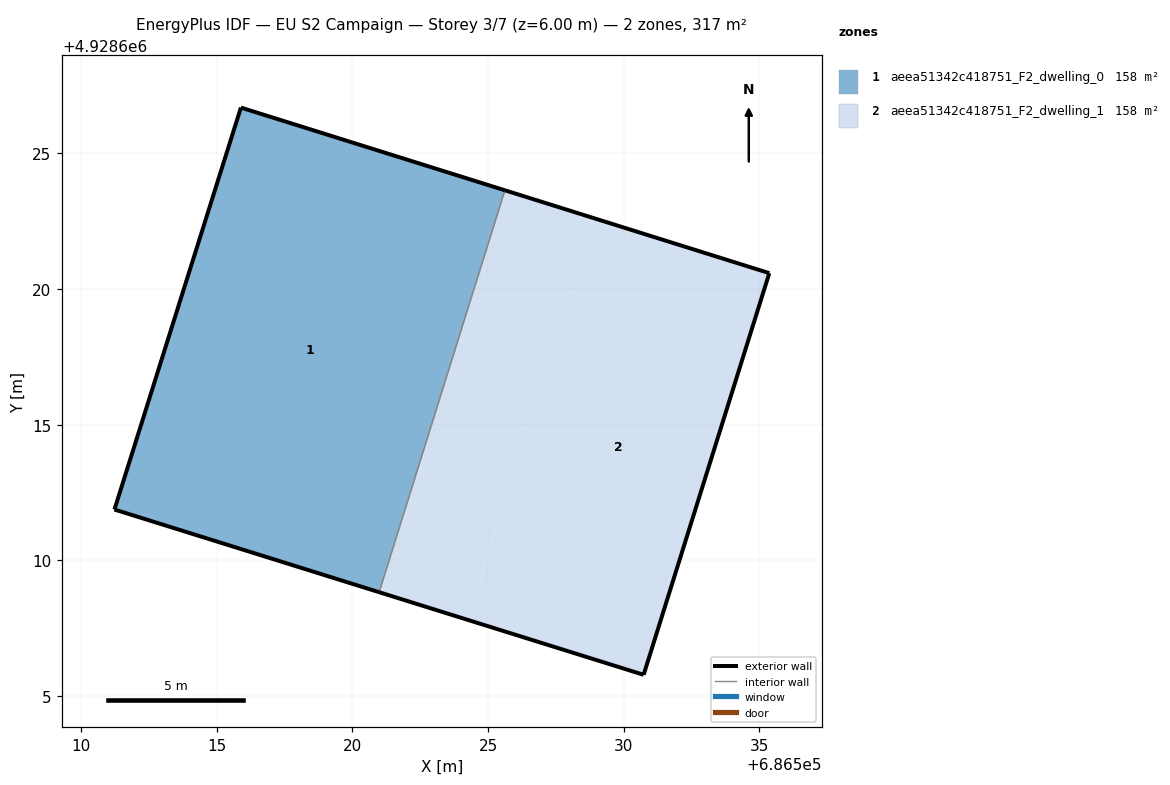
=== STOREY PLAN SPEC (per zone: floor XY polygon, exterior-wall plan segments, windows/doors) ===
zone 1: aeea51342c418751_F2_dwelling_0  (158.4 m²)
  floor: (686520.99, 4928608.83) (686525.62, 4928623.64) (686515.89, 4928626.69) (686511.23, 4928611.88)
  exterior wall: (686520.99, 4928608.83) – (686511.23, 4928611.88)  [10.2 m]
  exterior wall: (686511.23, 4928611.88) – (686515.89, 4928626.69)  [15.5 m]
  exterior wall: (686515.89, 4928626.69) – (686525.62, 4928623.64)  [10.2 m]
  interior walls: 1
zone 2: aeea51342c418751_F2_dwelling_1  (158.4 m²)
  floor: (686524.23, 4928607.82) (686528.87, 4928622.62) (686525.62, 4928623.64) (686520.99, 4928608.83)
  floor: (686530.73, 4928605.79) (686535.36, 4928620.59) (686528.87, 4928622.62) (686524.23, 4928607.82)
  exterior wall: (686525.62, 4928623.64) – (686535.36, 4928620.59)  [10.2 m]
  exterior wall: (686535.36, 4928620.59) – (686530.73, 4928605.79)  [15.5 m]
  exterior wall: (686530.73, 4928605.79) – (686520.99, 4928608.83)  [10.2 m]
  interior walls: 1

=== DERIVED (storey summary) ===
Building: EU S2 Campaign
Storey: 3 of 7  (floor level z = 6.00 m)
Storey gross floor area: 316.8 m²
Zones on this storey: 2
  - aeea51342c418751_F2_dwelling_0: floor 158.4 m²; exterior wall 35.9 m (107.8 m²); WWR 0.0%
  - aeea51342c418751_F2_dwelling_1: floor 158.4 m²; exterior wall 35.9 m (107.8 m²); WWR 0.0%
Zone adjacency (shared interzone walls):
  - aeea51342c418751_F2_dwelling_0 ↔ aeea51342c418751_F2_dwelling_1